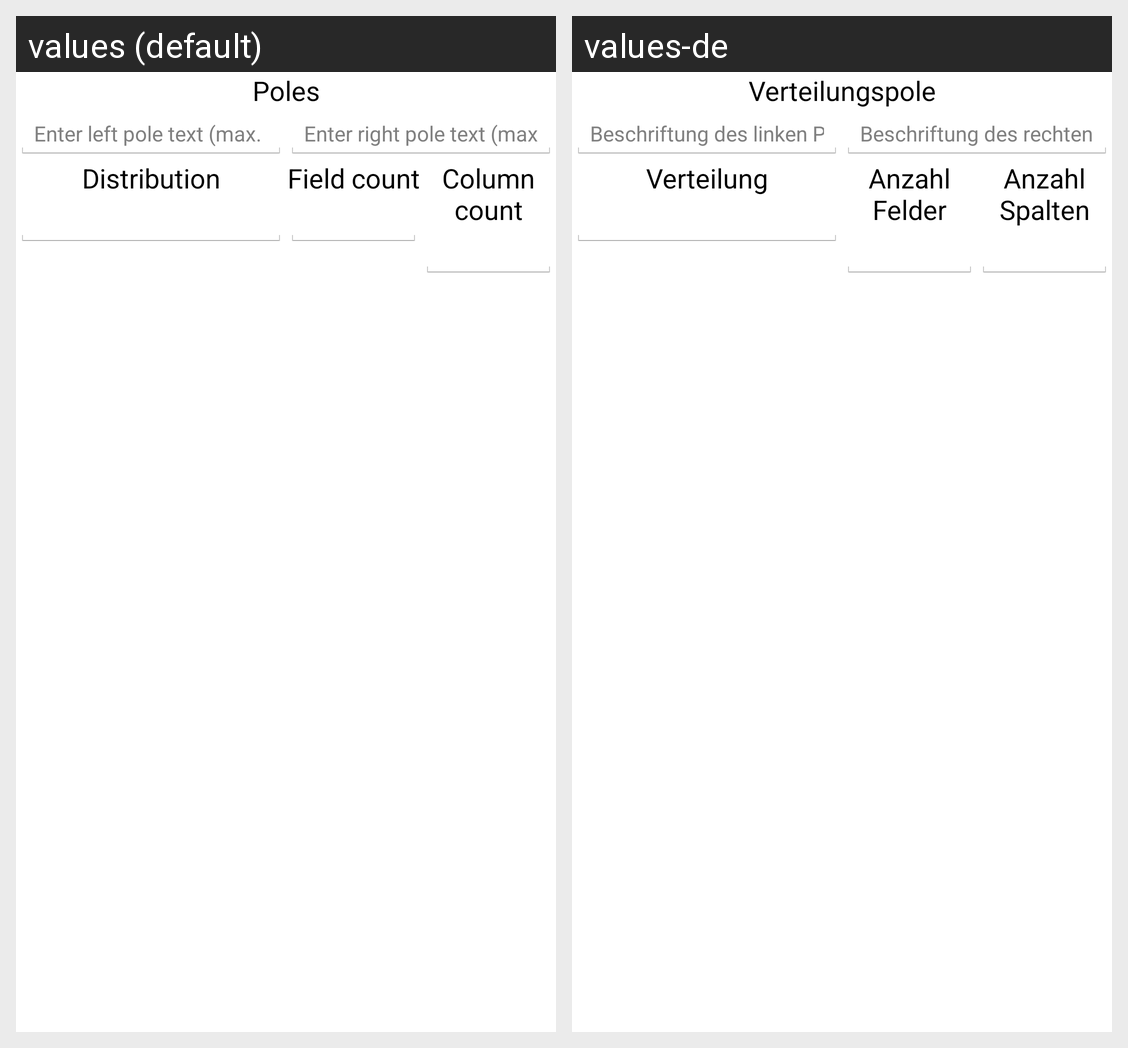

The same Android screen rendered under two of its app's locales, left to right. List the strings drawn on it with the default value and each locale's translation.
Android screen res/layout/fragment_study_edit_pyramid.xml rendered under 2 locales, left to right: values (default), values-de. Device: Nexus 5 (rendered at 1080×1920; each locale shown at half size, 540×960, under a caption strip naming it); theme AppBaseTheme.
Strings drawn on this screen, with the default value and each locale's value (text and hints the layout hard-codes, and strings that could not be matched under every locale, appear in the picture but are not listed):

distPole_title
  values: Poles
  values-de: Verteilungspole

leftPoleHint
  values: Enter left pole text (max. 50 characters)
  values-de: Beschriftung des linken Pols eingeben (max. 50 Zeichen)

distribution_title
  values: Distribution
  values-de: Verteilung

rightPoleHint
  values: Enter right pole text (max. 50 characters)
  values-de: Beschriftung des rechten Pols eingeben (max. 50 Zeichen)

fieldCount_title
  values: Field count
  values-de: Anzahl Felder

columnCount_title
  values: Column count
  values-de: Anzahl Spalten
